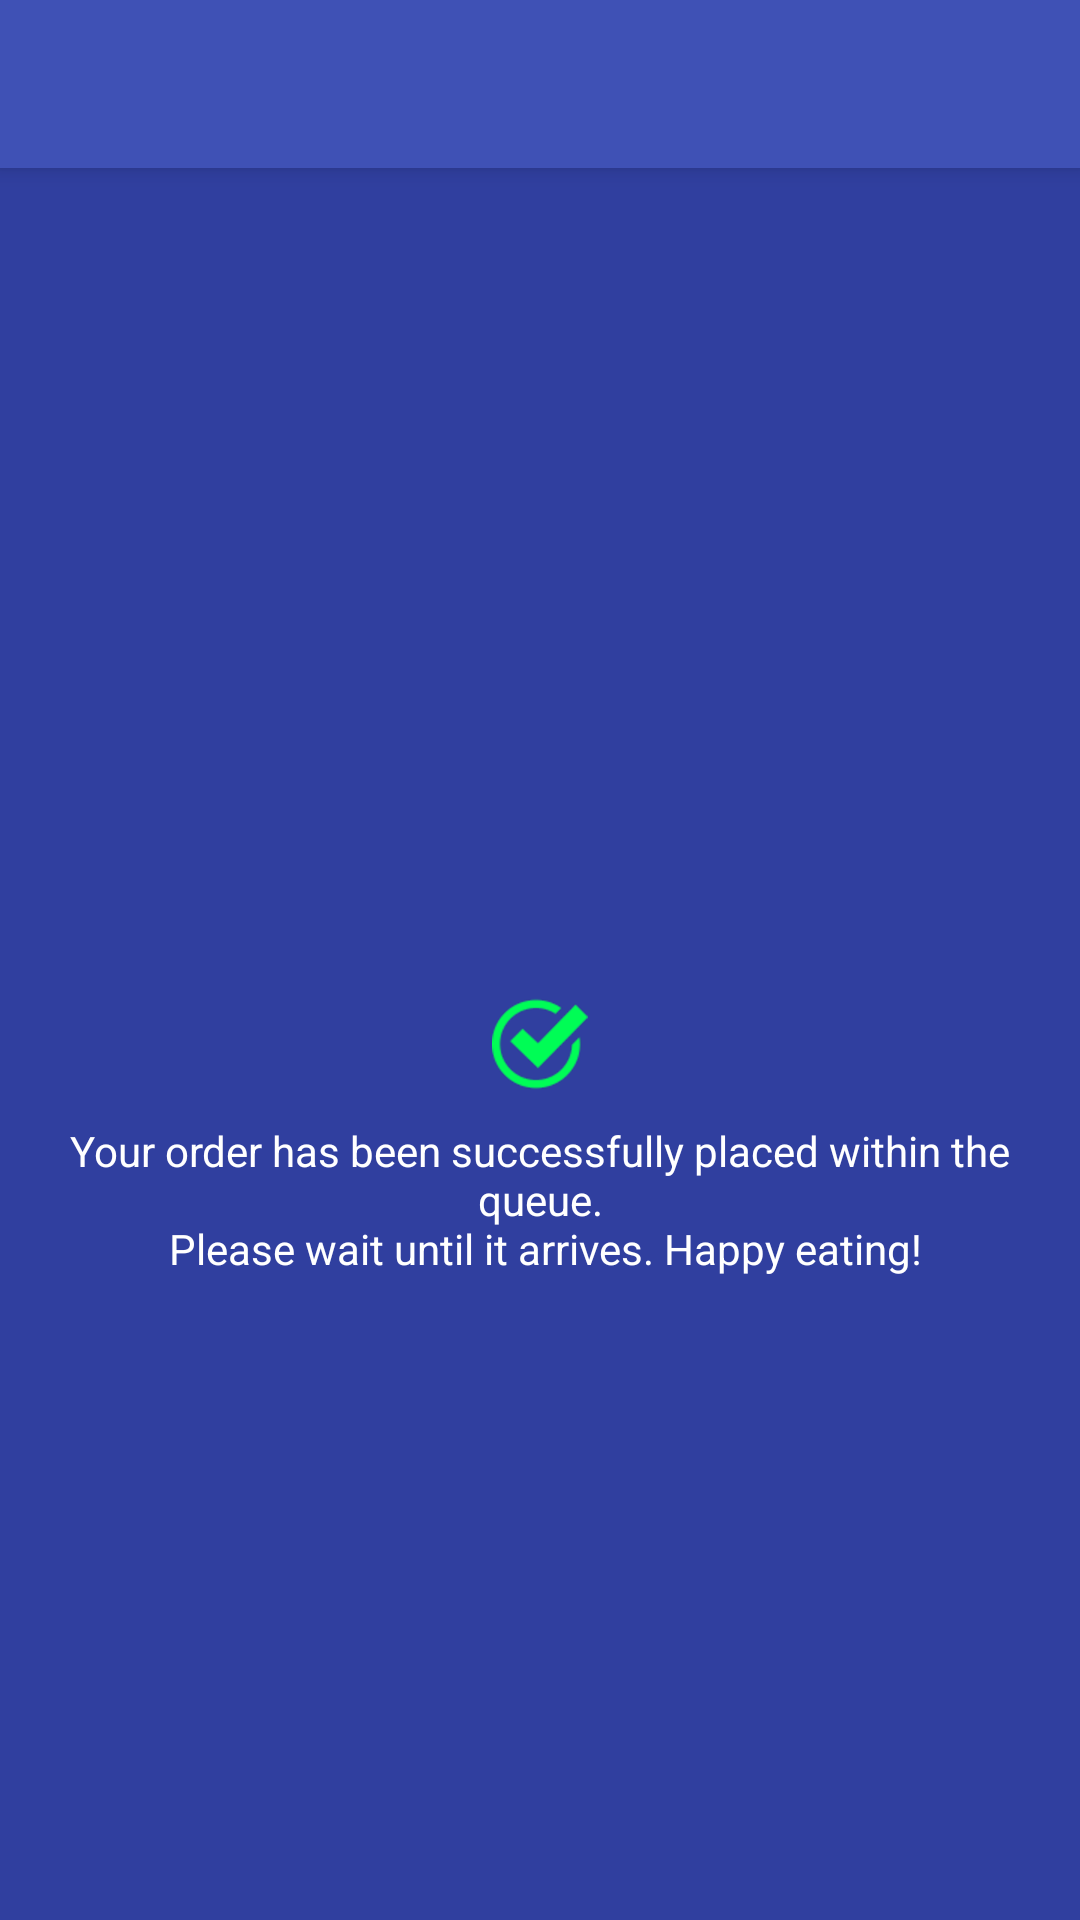

Layout XML and referenced resources for this Android screen:
<!-- AndroidManifest.xml: application theme AppTheme -->
<!-- res/layout/activity_success.xml -->
<?xml version="1.0" encoding="utf-8"?>
<android.support.design.widget.CoordinatorLayout xmlns:android="http://schemas.android.com/apk/res/android"
    xmlns:app="http://schemas.android.com/apk/res-auto"
    xmlns:tools="http://schemas.android.com/tools"
    android:id="@+id/main_content"
    android:layout_width="match_parent"
    android:layout_height="match_parent"
    android:fitsSystemWindows="true"
    tools:context=".ui.activities.success.SuccessActivity"
    >


  <android.support.design.widget.AppBarLayout
      android:id="@+id/appbar"
      android:layout_width="match_parent"
      android:layout_height="wrap_content"
      android:background="@color/colorPrimary"
      android:theme="@style/AppTheme.AppBarOverlay"
      >

    <android.support.v7.widget.Toolbar
        android:id="@+id/toolbar"
        android:layout_width="match_parent"
        android:layout_height="?attr/actionBarSize"
        android:theme="@style/AppTheme.AppBarOverlay"
        app:popupTheme="@style/AppTheme.PopupOverlay"
        />

  </android.support.design.widget.AppBarLayout>

  <include layout="@layout/content_success" />

</android.support.design.widget.CoordinatorLayout>
<!-- res/layout/content_success.xml (included above) -->
<?xml version="1.0" encoding="utf-8"?>
<RelativeLayout xmlns:android="http://schemas.android.com/apk/res/android"
    xmlns:app="http://schemas.android.com/apk/res-auto"
    xmlns:tools="http://schemas.android.com/tools"
    android:layout_width="match_parent"
    android:layout_height="match_parent"
    android:background="@color/colorPrimaryDark"
    app:layout_behavior="@string/appbar_scrolling_view_behavior"
    tools:showIn="@layout/activity_success"
    >

  <RelativeLayout
      android:layout_width="match_parent"
      android:layout_height="match_parent"
      android:padding="@dimen/activity_horizontal_margin"
      >

    <ImageView
        android:id="@+id/ivSuccess"
        android:layout_width="wrap_content"
        android:layout_height="wrap_content"
        android:layout_centerHorizontal="true"
        android:layout_centerVertical="true"
        android:src="@drawable/ic_check_green"
        />

    <TextView
        android:layout_width="wrap_content"
        android:layout_height="wrap_content"
        android:layout_below="@+id/ivSuccess"
        android:layout_marginTop="@dimen/normal_margin"
        android:gravity="center_vertical|center_horizontal"
        android:text="@string/success_message"
        android:textColor="@android:color/white"
        />

  </RelativeLayout>

</RelativeLayout>
<!-- resources referenced by this layout -->
<resources>
  <color name="colorPrimary">#3F51B5</color>
  <color name="colorPrimaryDark">#303F9F</color>
  <dimen name="activity_horizontal_margin">16dp</dimen>
  <dimen name="normal_margin">10dp</dimen>
  <!-- drawable ic_check_green: png bitmap (drawable-hdpi, 2692 bytes) -->
  <string name="success_message">Your order has been successfully placed within the queue.\n
    Please wait until it arrives. Happy eating!</string>
  <style name="AppTheme.AppBarOverlay" parent="ThemeOverlay.AppCompat.Dark.ActionBar" />
  <style name="AppTheme.PopupOverlay" parent="ThemeOverlay.AppCompat.Light" />
  <style name="AppTheme" parent="Theme.AppCompat.Light.DarkActionBar">
      
      <item name="colorPrimary">@color/colorPrimary</item>
      <item name="colorPrimaryDark">@color/colorPrimaryDark</item>
      <item name="colorAccent">@color/colorAccent</item>
    </style>
  <color name="colorAccent">#FF4081</color>
</resources>
